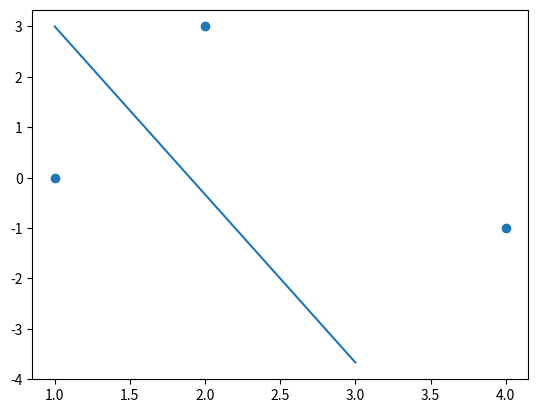

This chart was generated by the following Python code:

def lagrange(x, y):
    #retorna yi dividido pelo denominador do polinomio Li
    num = len(x)
    coefs = []
    for i in range(num):
        prod = 1
        for j in range(num):
            if i != j:
                prod *= (x[i] - x[j])
        ci = y[i] / prod
        coefs.append(ci)
    return coefs
    

def pl(t, x, coefs):
    soma = 0;
    num = len(coefs)
    for i in range(num):
        prod = 1
        for j in range(num):
            if i != j:
                prod += (t - x[j])
        prod *= coefs[i]
        soma += prod
    return soma

def poly(x, coefs):
    def f(t):
        return pl(t, x, coefs)
    return f

if __name__ == '__main__':
    #ex
    x = [1, 2, 4]
    y = [0, 3, -1]

    coefs = lagrange(x, y)

    lagr = poly(x, coefs)
    print(lagr(1), lagr(2), lagr(4))
    print(lagr(2.5))


    #visualização
    import matplotlib.pyplot as plt
    import numpy as np

    plt.scatter(x, y)

    t = np.linspace(min(x), max(y), 100)
    lt = [lagr(ti) for ti in t]
    plt.plot(t, lt)
    plt.savefig('lagrange.png')